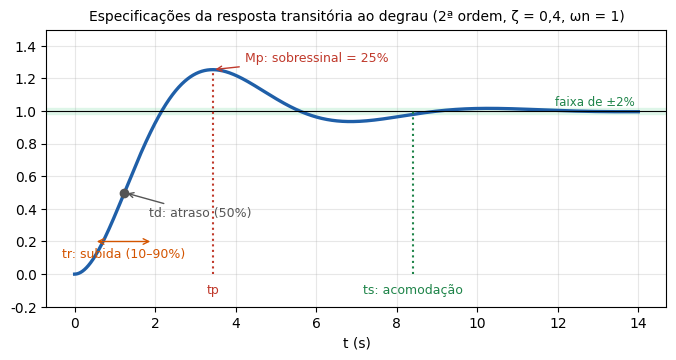

Here is the Python script that generated this plot: (Note: this script raises an exception after producing the figure.)
import numpy as np, matplotlib
matplotlib.use("Agg")
import matplotlib.pyplot as plt
from scipy import signal
plt.rcParams.update({"font.size": 10, "font.family": "DejaVu Sans", "savefig.dpi": 200, "savefig.bbox": "tight", "axes.grid": True, "grid.alpha": .3})
BLUE, RED, GREEN, ORANGE, GRAY, PURPLE = "#1f5fa8", "#c0392b", "#1e8449", "#d35400", "#555", "#7d3c98"
def save(n): plt.savefig(f"fig/{n}.png"); plt.close()

# ---- especificações da resposta transitória
z, wn = 0.4, 1.0; t = np.linspace(0, 14, 3000); _, y = signal.step(([wn**2], [1, 2*z*wn, wn**2]), T=t)
fig, ax = plt.subplots(figsize=(8, 3.6)); ax.plot(t, y, color=BLUE, lw=2.4); ax.axhline(1, color="k", lw=.8)
ax.axhspan(.98, 1.02, color="#d5f5e3", alpha=.7); ax.text(13.9, 1.035, "faixa de ±2%", ha="right", fontsize=8.5, color=GREEN)
td = t[np.argmax(y >= .5)]; t10 = t[np.argmax(y >= .1)]; t90 = t[np.argmax(y >= .9)]; tp = t[y.argmax()]; idx = np.where(abs(y - 1) > .02)[0]; ts = t[idx[-1]]
ax.plot(td, .5, "o", color=GRAY); ax.annotate("td: atraso (50%)", (td, .5), (td + .6, .35), fontsize=9, color=GRAY, arrowprops=dict(arrowstyle="->", color=GRAY))
ax.annotate("", (t90, .2), (t10, .2), arrowprops=dict(arrowstyle="<->", color=ORANGE)); ax.text((t10 + t90) / 2, .1, "tr: subida (10–90%)", ha="center", fontsize=9, color=ORANGE)
ax.plot([tp, tp], [0, y.max()], ":", color=RED); ax.annotate(f"Mp: sobressinal = {100*(y.max()-1):.0f}%", (tp, y.max()), (tp + .8, 1.3), fontsize=9, color=RED, arrowprops=dict(arrowstyle="->", color=RED))
ax.text(tp, -.12, "tp", ha="center", color=RED, fontsize=9)
ax.plot([ts, ts], [0, 1], ":", color=GREEN); ax.text(ts, -.12, "ts: acomodação", ha="center", color=GREEN, fontsize=9)
ax.set_ylim(-.2, 1.5); ax.set_xlabel("t (s)"); ax.set_title("Especificações da resposta transitória ao degrau (2ª ordem, ζ = 0,4, ωn = 1)", fontsize=10)
save("resp_transitoria")

# ---- ordem superior: polo extra e zero extra
t = np.linspace(0, 12, 3000); base = ([1], [1, 1, 1])
cases = [("2ª ordem pura: 1/(s²+s+1)", base, GRAY, "-"),
         ("+ polo em −1 (lento): mais lento, menos sobressinal", ([1], np.polymul([1, 1, 1], [1, 1])), BLUE, "-"),
         ("+ zero em −1: mais rápido, MAIS sobressinal", ([1, 1], [1, 1, 1]), RED, "-"),
         ("+ zero em +1 (semiplano direito): começa ao contrário", ([-1, 1], [1, 1, 1]), PURPLE, "--")]
fig, ax = plt.subplots(figsize=(8, 3.4))
for lab, sys, c, ls in cases:
    _, yy = signal.step(sys, T=t); ax.plot(t, yy, color=c, ls=ls, lw=2, label=lab)
ax.axhline(1, color="k", ls=":", lw=.8); ax.legend(fontsize=8.5); ax.set_xlabel("t (s)"); ax.set_title("Ordem superior: o que um polo ou um zero a mais faz com a resposta", fontsize=10)
save("ordem_superior")

# ---- realimentação positiva x negativa
t = np.linspace(0, 4, 800)
fig, axs = plt.subplots(1, 2, figsize=(10, 3.2))
ax = axs[0]
for K, c in [(0.5, GREEN), (1.0, ORANGE), (1.5, RED)]:
    p = K - 1; yy = (np.exp(p * t) - 1) / p if p != 0 else t
    ax.plot(t, yy, color=c, lw=2, label=f"positiva, K = {K}: polo em s = {p:+.1f}")
_, yn = signal.step(([1.5], [1, 2.5]), T=t); ax.plot(t, yn, color=BLUE, lw=2, ls="--", label="negativa, K = 1,5: polo em s = −2,5")
ax.set_ylim(0, 5); ax.legend(fontsize=7.8, loc="upper left"); ax.set_xlabel("t (s)"); ax.set_title("Planta 1/(s+1) com realimentação de ganho K", fontsize=9.5)
ax = axs[1]; K = np.linspace(0, 3, 50)
ax.plot(K, -1 - K, color=BLUE, lw=2.4, label="negativa: s = −(1 + K)"); ax.plot(K, -1 + K, color=RED, lw=2.4, label="positiva: s = K − 1")
ax.axhspan(0, 2.2, color="#fadbd8", alpha=.6); ax.axhline(0, color="k", lw=.8); ax.set_xlabel("ganho K"); ax.set_ylabel("polo de malha fechada"); ax.legend(fontsize=8); ax.set_title("Onde vai o polo", fontsize=9.5)
plt.tight_layout(); save("realim_positiva")

# ---- Bode do motor do Exemplo 14.14 (Rashid)
Rm, Lm, J, B, Kb = 6.5, .067, .06, .087, 1.24
den = np.polyadd(np.polymul([Lm, Rm], [J, B]), [Kb**2]); w = np.logspace(-1, 3.3, 600)
G = Kb / np.polyval(den, 1j * w)
fig, axs = plt.subplots(2, 1, figsize=(8, 4.8), sharex=True)
axs[0].semilogx(w, 20 * np.log10(abs(G)), color=BLUE, lw=2.2); axs[0].set_ylabel("|ω/Va| (dB)")
axs[1].semilogx(w, np.degrees(np.angle(G)), color=BLUE, lw=2.2); axs[1].set_ylabel("fase (°)"); axs[1].set_xlabel("frequência da tensão aplicada ω (rad/s)")
for wc, lab in [(5.64, "polo mecânico\n5,64 rad/s"), (92.8, "polo elétrico\n92,8 rad/s")]:
    for a in axs: a.axvline(wc, color=ORANGE, ls=":", lw=1.2)
    axs[0].text(wc * 1.08, -15 if wc < 50 else -45, lab, fontsize=8.5, color=ORANGE)
axs[0].text(.12, -10.5, "ganho estático 0,59 (rad/s)/V = −4,6 dB", fontsize=8.5); axs[0].text(14, -32, "−20 dB/déc", fontsize=8.5, color=GRAY); axs[0].text(400, -72, "−40 dB/déc", fontsize=8.5, color=GRAY)
axs[1].text(.12, -150, "fase vai de 0° a −180° (um −90° por polo)", fontsize=8.5)
axs[0].set_title("Bode do motor CC do Exemplo 14.14 (Rashid): ω(s)/Va(s) = 1,24/[(0,067s+6,5)(0,06s+0,087)+1,24²]", fontsize=9.3)
plt.tight_layout(); save("bode_motor")

# ---- ideia física do Bode: senoide entrando e saindo
fig, axs = plt.subplots(1, 3, figsize=(11, 2.6), sharey=True)
for ax, ww in zip(axs, [0.5, 5.64, 60]):
    Gw = Kb / np.polyval(den, 1j * ww); tt = np.linspace(0, 3 * 2 * np.pi / ww, 500)
    ax.plot(tt, np.sin(ww * tt), color=GRAY, label="tensão (1 V de pico)")
    ax.plot(tt, abs(Gw) / 0.59 * np.sin(ww * tt + np.angle(Gw)), color=BLUE, lw=2, label="velocidade (normalizada)")
    ax.set_title(f"ω = {ww} rad/s: ganho {abs(Gw)/0.59:.2f}, atraso {-np.degrees(np.angle(Gw)):.0f}°", fontsize=9); ax.set_xlabel("t (s)")
axs[0].legend(fontsize=7.5, loc="lower left"); plt.tight_layout(); save("bode_fisico")

# ---- Rashid: malha de velocidade otimizada (Eq. 14.123) x com compensador (Eq. 14.125), tau_e = 4,76 ms
te = 4.756e-3; t = np.linspace(0, 40 * te, 3000)
_, y1 = signal.step(([4 * te, 1], [8 * te**3, 8 * te**2, 4 * te, 1]), T=t); _, y2 = signal.step(([1], [8 * te**3, 8 * te**2, 4 * te, 1]), T=t)
fig, ax = plt.subplots(figsize=(8, 3.2)); ax.plot(t * 1000, y1, color=RED, lw=2.2, label="ótimo simétrico (Eq. 14.123): sobressinal 43,4%")
ax.plot(t * 1000, y2, color=GREEN, lw=2.2, label="com rede de compensação polo-zero (Eq. 14.125): 8,1%"); ax.axhline(1, color="k", ls=":", lw=.8)
ax.set_xlabel("t (ms)"); ax.set_ylabel("ω / ω*"); ax.legend(fontsize=8.5); ax.set_title("Malha de velocidade do Exemplo 14.14 (τe = 4,76 ms, Ks = 25,85, τs = 19,02 ms)", fontsize=9.5)
save("rashid_velocidade")

# ---- Rashid Ex 14.13: velocidade x torque de carga, malha aberta x fechada
wn = 1700 * np.pi / 30; TLn = 50000 / wn; TL = np.linspace(0, 1.2 * TLn, 50)
d0 = 0.1 * 0.3 + (0.91 * 1.4) ** 2; d1 = d0 + 0.095 * 100 * 0.91 * 1.4
fig, ax = plt.subplots(figsize=(7.5, 3.2))
ax.plot(TL, (wn - 0.1 * TL / d0) * 30 / np.pi, color=RED, lw=2.2, label="malha aberta: cai 163 rpm a plena carga (regulação 10,55%)")
ax.plot(TL, (wn - 0.1 * TL / d1) * 30 / np.pi, color=GREEN, lw=2.2, label="malha fechada: cai 19,5 rpm (regulação 1,16%)")
ax.axvline(TLn, color=GRAY, ls=":"); ax.text(TLn * 1.01, 1690, "torque nominal\n280,9 N·m", fontsize=8.5, color=GRAY)
ax.set_xlabel("torque de carga TL (N·m)"); ax.set_ylabel("velocidade (rpm)"); ax.legend(fontsize=8.5, loc="lower left")
ax.set_title("Exemplo 14.13 (Rashid): motor de 50 kW, 1700 rpm", fontsize=10); save("rashid_regulacao")

# ---- Ziegler-Nichols: aula e malha de velocidade do Ex. 14.14
fig, axs = plt.subplots(1, 2, figsize=(10.5, 3.2))
t = np.linspace(0, 25, 5000)
Kp, Ti, Td = 3.6, 2.2214, 0.5554
num = np.array([Kp * Td, Kp, Kp / Ti]); dpl = [1, 3, 2, 0]; den = np.polyadd(np.polymul(dpl, [1, 0]), num)
_, y = signal.step((num, den), T=t); _, yP = signal.step(([3.0], np.polyadd(dpl, [3.0])), T=t)
axs[0].plot(t, yP, color=GRAY, label="P com 0,5·Kcr = 3"); axs[0].plot(t, y, color=BLUE, lw=2, label="PID de Ziegler-Nichols"); axs[0].axhline(1, color="k", ls=":")
axs[0].legend(fontsize=8); axs[0].set_title("Planta da aula 1/[s(s+1)(s+2)]: Kcr = 6, Pcr = 4,44 s", fontsize=9.5); axs[0].set_xlabel("t (s)")
taur = 1 / 720; Lp = np.polymul(np.polymul([taur, 1], np.polyadd(np.polymul([Lm, Rm], [J, B]), [Kb**2])), [.002, 1]); N = 29.709 * Kb * .074
Kp, Ti, Td = 30.03, .01899, .004747
C = np.array([Kp * Td, Kp, Kp / Ti]); num = N * C; den = np.polyadd(np.polymul(Lp, [1, 0]), num)
t = np.linspace(0, .3, 6000); _, y = signal.step((num, den), T=t)
axs[1].plot(t * 1000, y, color=BLUE, lw=2, label="PID de Ziegler-Nichols"); axs[1].axhline(1, color="k", ls=":"); axs[1].legend(fontsize=8)
axs[1].set_title("Malha de velocidade do Ex. 14.14: Kcr = 50, Pcr = 38 ms", fontsize=9.5); axs[1].set_xlabel("t (ms)"); axs[1].set_ylabel("velocidade medida / referência")
plt.tight_layout(); save("zn")
for nm, yy in [("aula", None)]: pass
print("ok")
